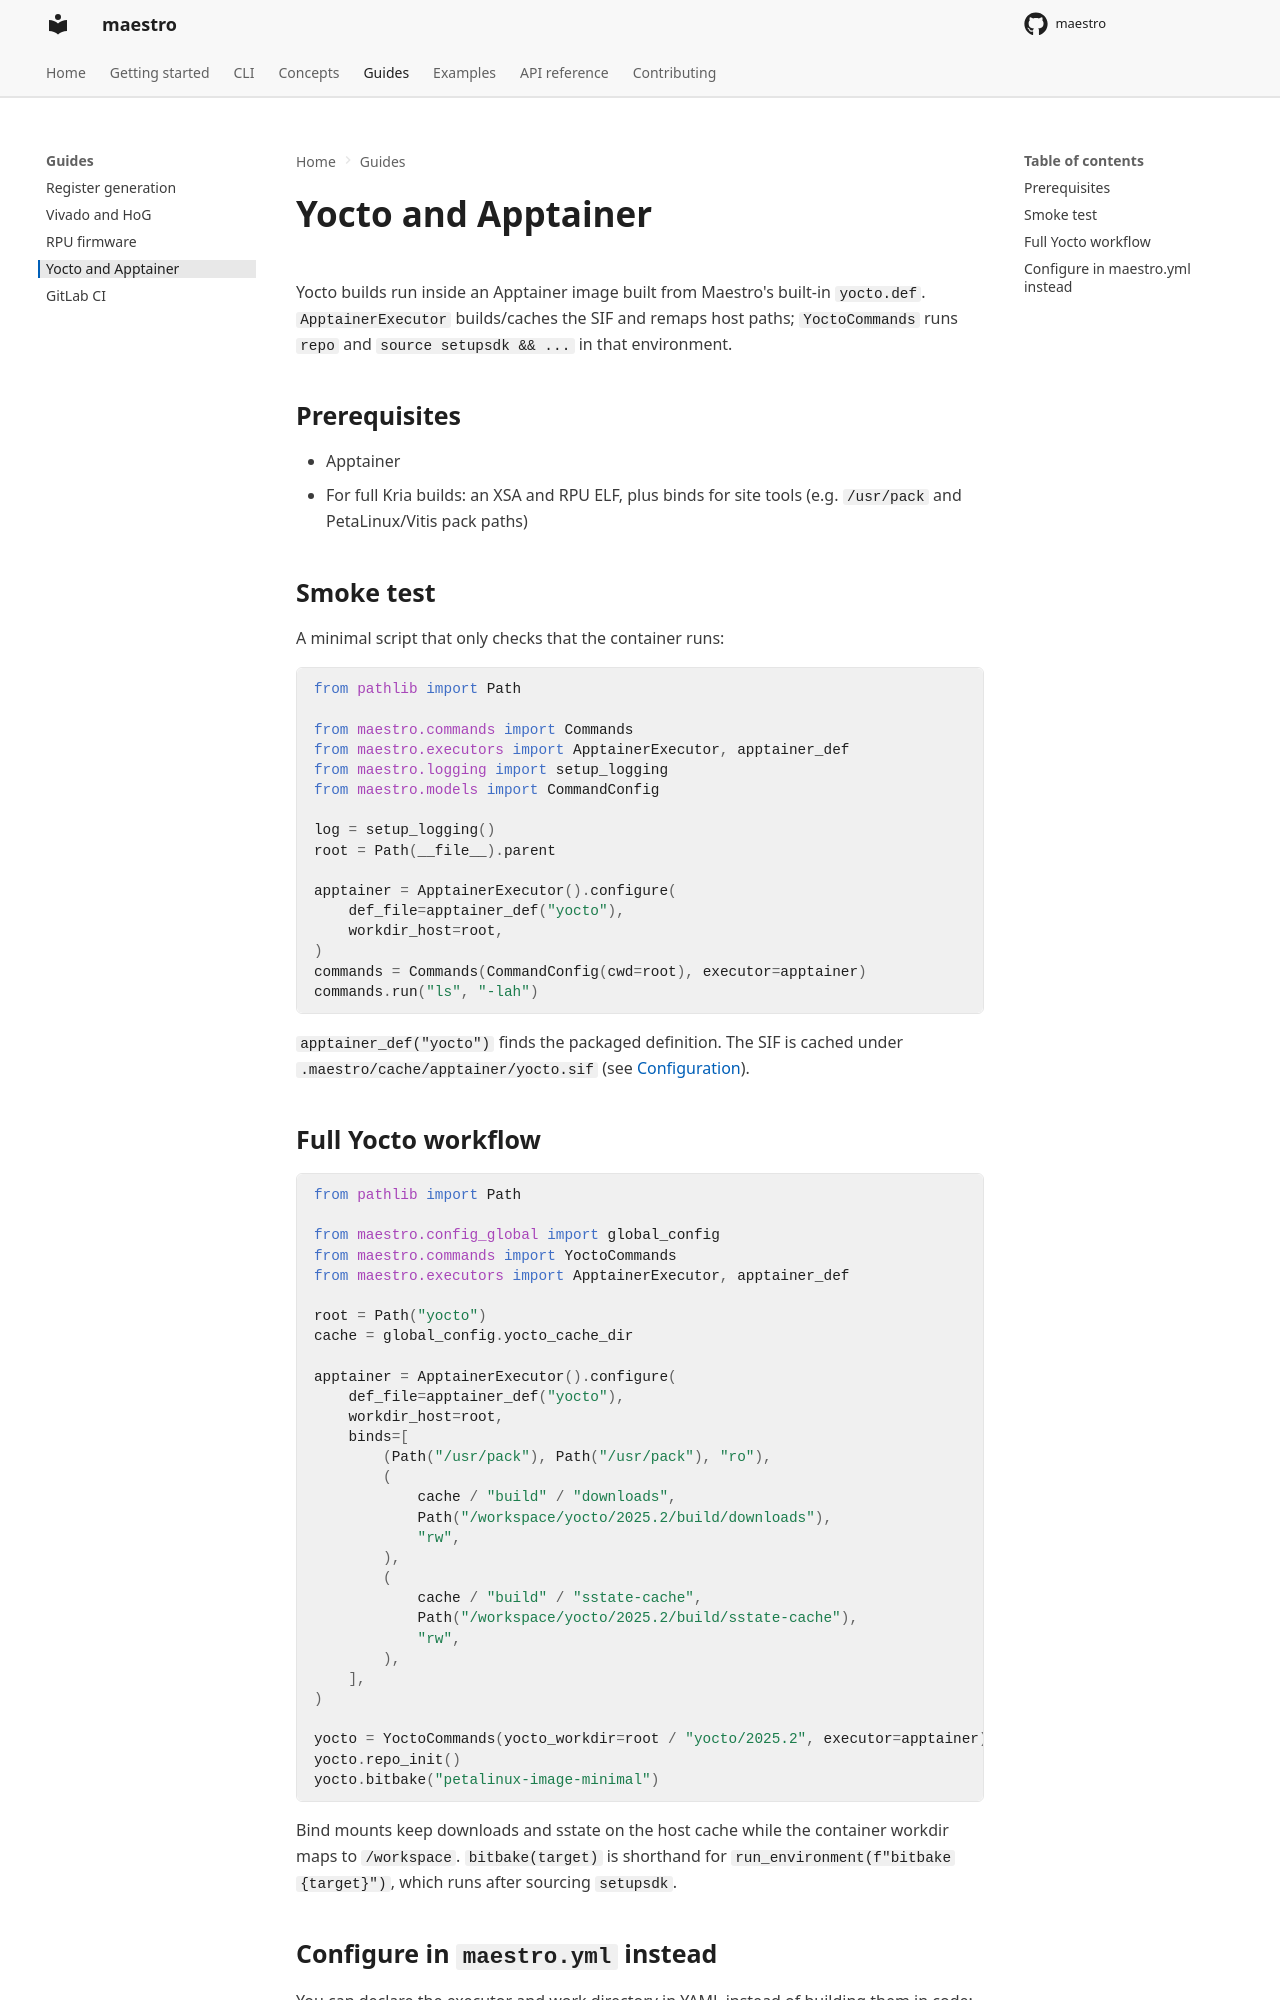

repository: Spare-Logic/maestro · page: guides/yocto-and-apptainer/index.html · generator: mkdocs

<!--
SPDX-FileCopyrightText: 2026 Maestro authors and contributors
SPDX-FileContributor: Cedric Hirschi <cedr02@live.com>
SPDX-FileContributor: Tim Frey <timfreyb@gmail.com>

SPDX-License-Identifier: Apache-2.0
-->

# Yocto and Apptainer

Yocto builds run inside an Apptainer image built from Maestro's built-in
`yocto.def`. `ApptainerExecutor` builds/caches the SIF and remaps host paths;
`YoctoCommands` runs `repo` and `source setupsdk && ...` in that environment.

## Prerequisites

- Apptainer
- For full Kria builds: an XSA and RPU ELF, plus binds for site tools
  (e.g. `/usr/pack` and PetaLinux/Vitis pack paths)

## Smoke test

A minimal script that only checks that the container runs:

```python
from pathlib import Path

from maestro.commands import Commands
from maestro.executors import ApptainerExecutor, apptainer_def
from maestro.logging import setup_logging
from maestro.models import CommandConfig

log = setup_logging()
root = Path(__file__).parent

apptainer = ApptainerExecutor().configure(
    def_file=apptainer_def("yocto"),
    workdir_host=root,
)
commands = Commands(CommandConfig(cwd=root), executor=apptainer)
commands.run("ls", "-lah")
```

`apptainer_def("yocto")` finds the packaged definition. The SIF is cached under
`.maestro/cache/apptainer/yocto.sif` (see [Configuration](../concepts/configuration.md)).
